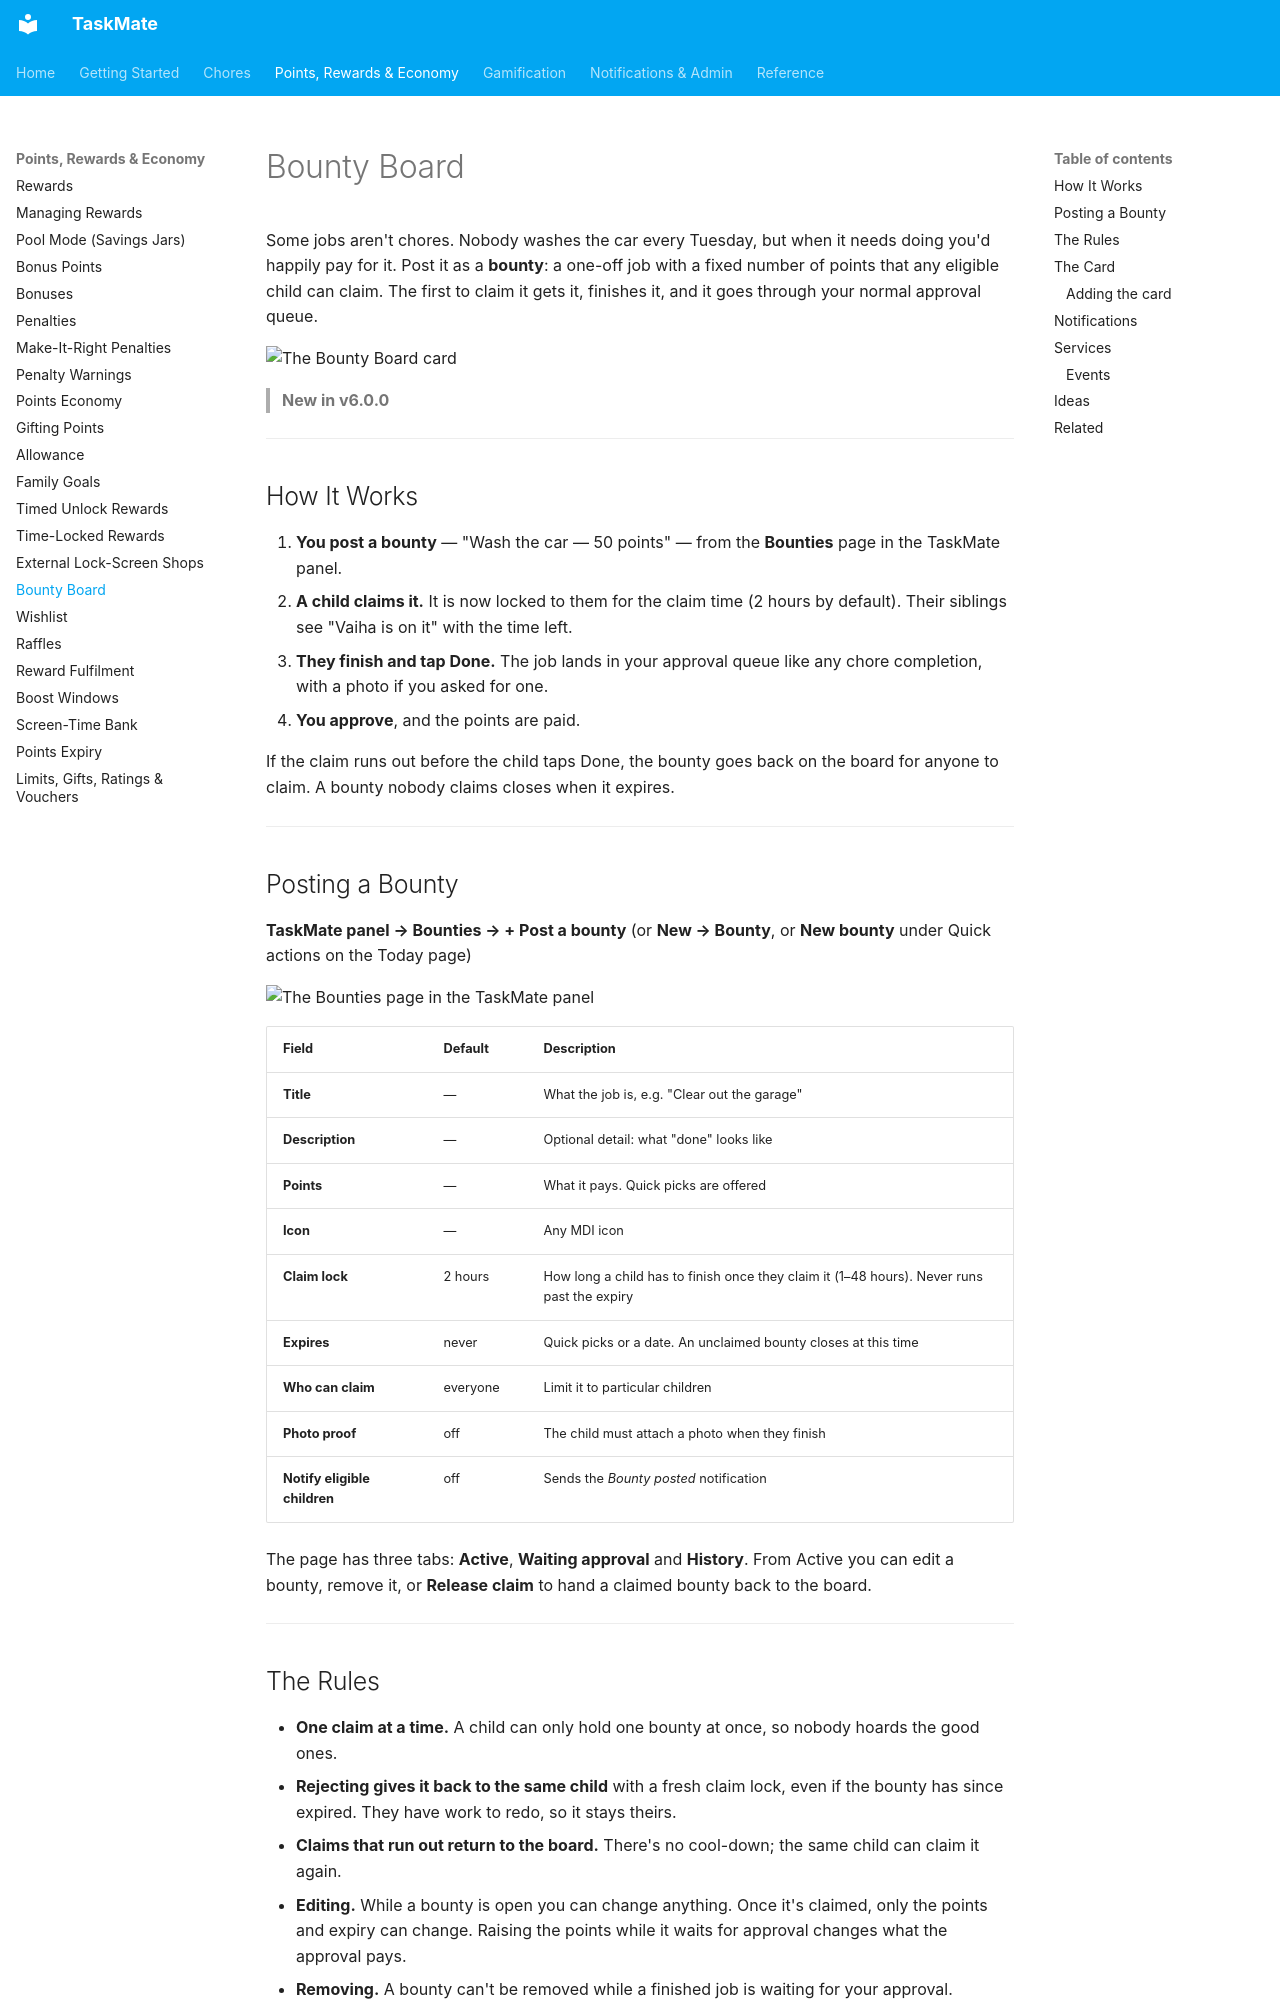

repository: tempus2016/taskmate · page: Bounty-Board/index.html · generator: mkdocs

# Bounty Board

Some jobs aren't chores. Nobody washes the car every Tuesday, but when it needs doing you'd happily pay for it. Post it as a **bounty**: a one-off job with a fixed number of points that any eligible child can claim. The first to claim it gets it, finishes it, and it goes through your normal approval queue.

![The Bounty Board card](images/bounty-card.png)

> **New in v6.0.0**

---

## How It Works

1. **You post a bounty** — "Wash the car — 50 points" — from the **Bounties** page in the TaskMate panel.
2. **A child claims it.** It is now locked to them for the claim time (2 hours by default). Their siblings see "Vaiha is on it" with the time left.
3. **They finish and tap Done.** The job lands in your approval queue like any chore completion, with a photo if you asked for one.
4. **You approve**, and the points are paid.

If the claim runs out before the child taps Done, the bounty goes back on the board for anyone to claim. A bounty nobody claims closes when it expires.

---

## Posting a Bounty

**TaskMate panel → Bounties → + Post a bounty** (or **New → Bounty**, or **New bounty** under Quick actions on the Today page)

![The Bounties page in the TaskMate panel](images/panel-bounties.png)

| Field | Default | Description |
|-------|---------|-------------|
| **Title** | — | What the job is, e.g. "Clear out the garage" |
| **Description** | — | Optional detail: what "done" looks like |
| **Points** | — | What it pays. Quick picks are offered |
| **Icon** | — | Any MDI icon |
| **Claim lock** | 2 hours | How long a child has to finish once they claim it (1–48 hours). Never runs past the expiry |
| **Expires** | never | Quick picks or a date. An unclaimed bounty closes at this time |
| **Who can claim** | everyone | Limit it to particular children |
| **Photo proof** | off | The child must attach a photo when they finish |
| **Notify eligible children** | off | Sends the *Bounty posted* notification |

The page has three tabs: **Active**, **Waiting approval** and **History**. From Active you can edit a bounty, remove it, or **Release claim** to hand a claimed bounty back to the board.

---
